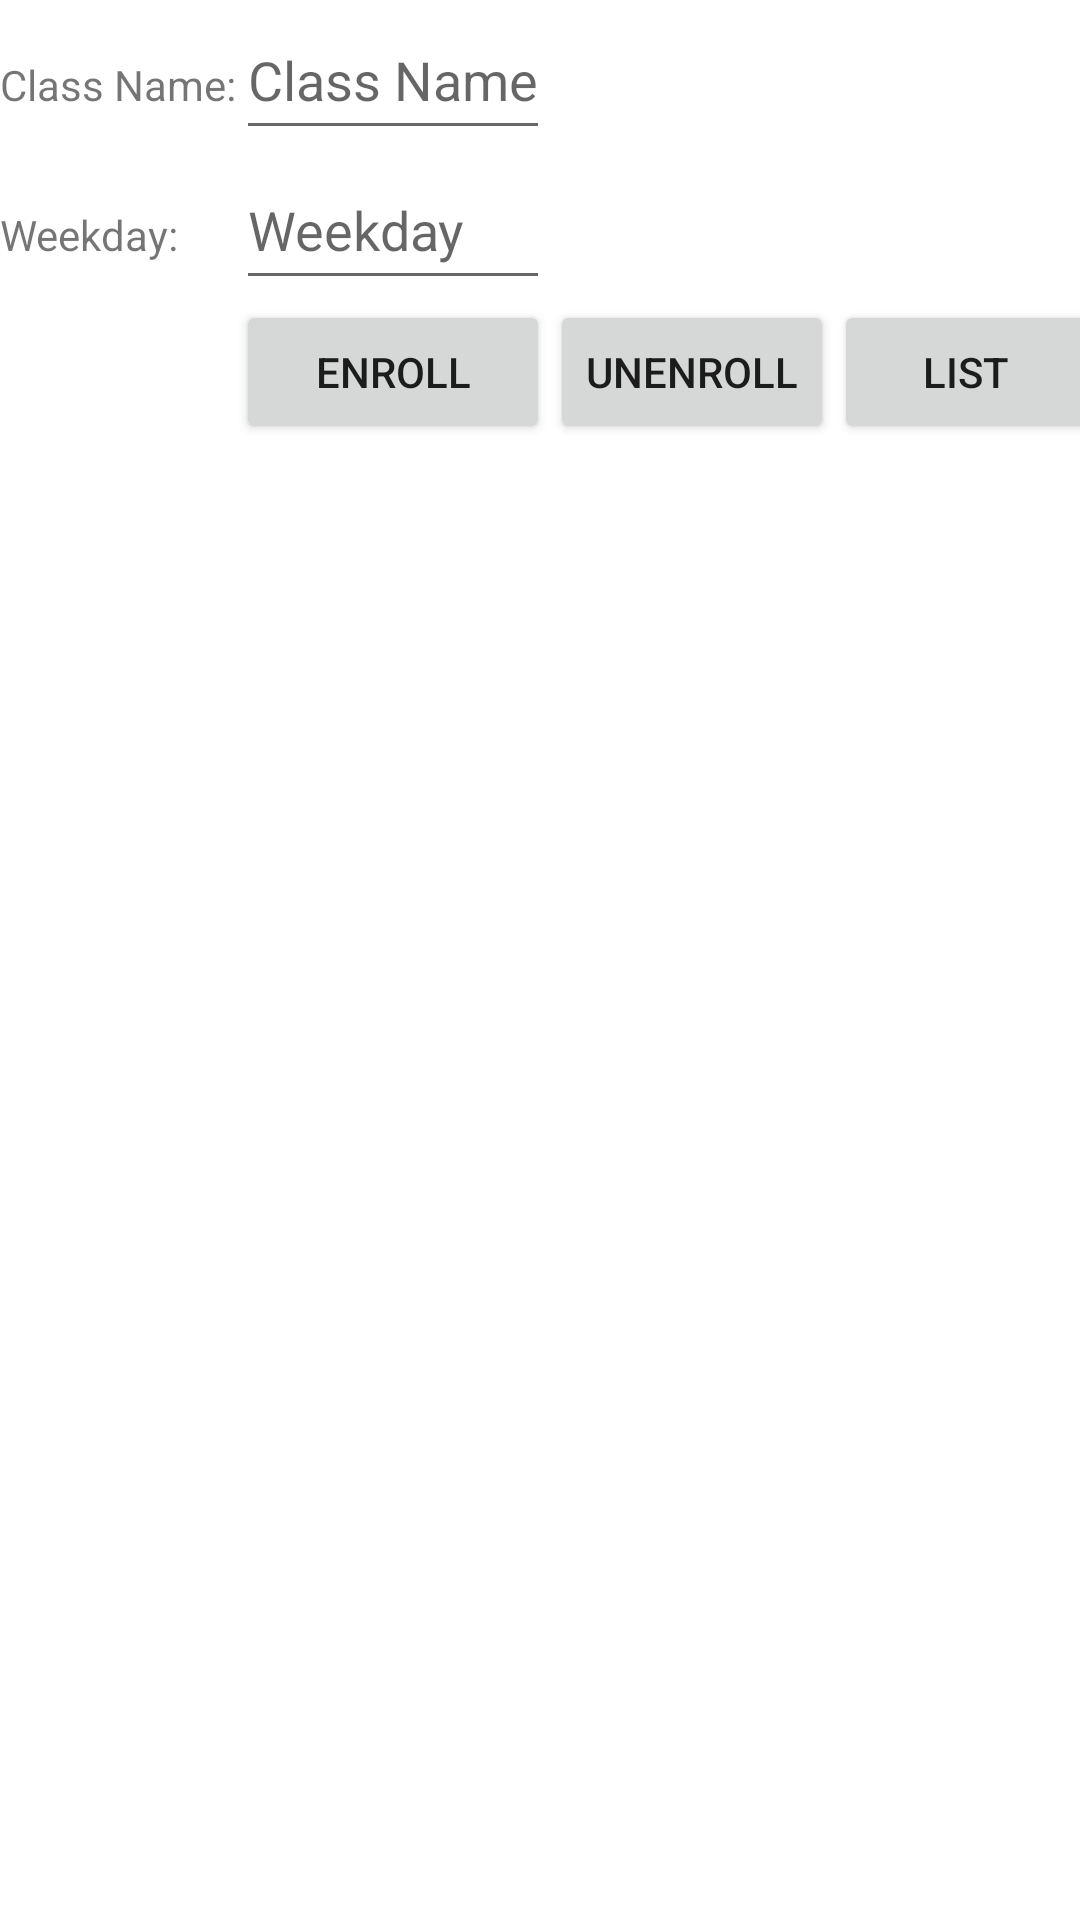

The Android layout XML behind this screen, and the referenced resources:
<!-- AndroidManifest.xml: application theme Theme.FitnessCourseBookingApp -->
<!-- res/layout/activity_gym_member.xml -->
<?xml version="1.0" encoding="utf-8"?>
<TableLayout xmlns:android="http://schemas.android.com/apk/res/android"
    xmlns:app="http://schemas.android.com/apk/res-auto"
    xmlns:tools="http://schemas.android.com/tools"
    android:layout_width="match_parent"
    android:layout_height="match_parent"
    tools:context=".activity_gym_member">

    <TableRow
        android:layout_width="match_parent"
        android:layout_height="match_parent" >

        <TextView
            android:id="@+id/classNameView"
            android:layout_width="wrap_content"
            android:layout_height="wrap_content"
            android:text="Class Name:" />

        <EditText
            android:id="@+id/editClassName"
            android:layout_width="wrap_content"
            android:layout_height="50dp"
            android:hint="Class Name" />
    </TableRow>

    <TableRow
        android:layout_width="match_parent"
        android:layout_height="match_parent" >

        <TextView
            android:id="@+id/weekDayView"
            android:layout_width="wrap_content"
            android:layout_height="wrap_content"
            android:text="Weekday:" />

        <EditText
            android:id="@+id/editWeekDay"
            android:layout_width="wrap_content"
            android:layout_height="50dp"
            android:hint="Weekday" />
    </TableRow>

    <TableRow
        android:layout_width="match_parent"
        android:layout_height="match_parent" >

        <Space
            android:layout_width="10dp"
            android:layout_height="wrap_content" />

        <Button
            android:id="@+id/enrollButton"
            android:layout_width="wrap_content"
            android:layout_height="wrap_content"
            android:text="Enroll" />

        <Button
            android:id="@+id/unenrollButton"
            android:layout_width="wrap_content"
            android:layout_height="wrap_content"
            android:text="Unenroll" />

        <Button
            android:id="@+id/listEnrolledButton"
            android:layout_width="wrap_content"
            android:layout_height="wrap_content"
            android:text="List" />
    </TableRow>

    <TableRow
        android:layout_width="match_parent"
        android:layout_height="match_parent" >

        <ListView
            android:layout_width="match_parent"
            android:layout_height="match_parent" />
    </TableRow>
</TableLayout>
<!-- resources referenced by this layout -->
<resources>
  <style name="Theme.FitnessCourseBookingApp" parent="Theme.MaterialComponents.DayNight.DarkActionBar">
          
          <item name="colorPrimary">@color/purple_500</item>
          <item name="colorPrimaryVariant">@color/purple_700</item>
          <item name="colorOnPrimary">@color/white</item>
          
          <item name="colorSecondary">@color/teal_200</item>
          <item name="colorSecondaryVariant">@color/teal_700</item>
          <item name="colorOnSecondary">@color/black</item>
          
          <item name="android:statusBarColor" tools:targetApi="l">?attr/colorPrimaryVariant</item>
          
      </style>
  <color name="purple_500">#FF6200EE</color>
  <color name="purple_700">#FF3700B3</color>
  <color name="white">#FFFFFFFF</color>
  <color name="teal_200">#FF03DAC5</color>
  <color name="teal_700">#FF018786</color>
  <color name="black">#FF000000</color>
</resources>
